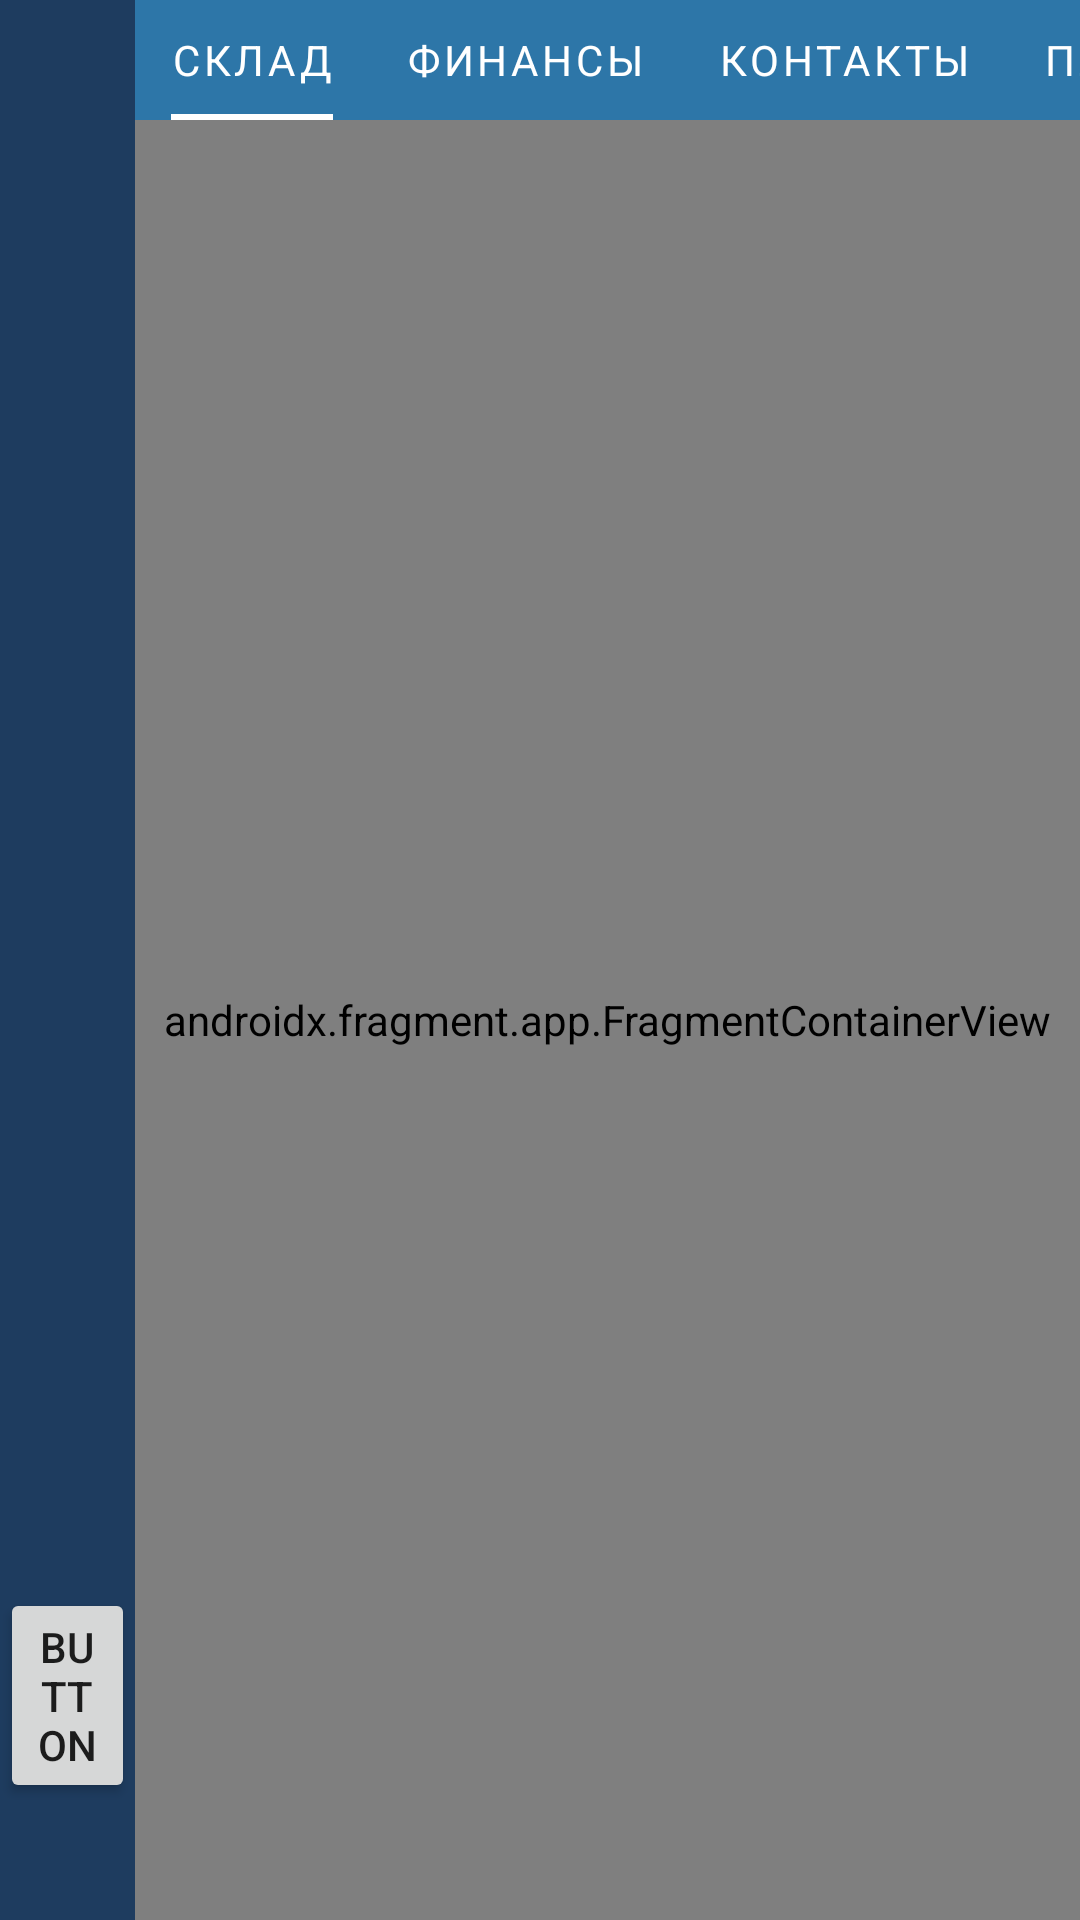

Produce the Android XML layout that renders to this screen, including the resource entries it uses.
<!-- AndroidManifest.xml: application theme Theme.App -->
<!-- res/layout/activity_main.xml -->
<?xml version="1.0" encoding="utf-8"?>
<androidx.constraintlayout.widget.ConstraintLayout xmlns:android="http://schemas.android.com/apk/res/android"
    xmlns:app="http://schemas.android.com/apk/res-auto"
    xmlns:tools="http://schemas.android.com/tools"
    android:layout_width="match_parent"
    android:layout_height="match_parent"
    android:background="#edeef0"
    tools:context=".MainActivity">

    <androidx.constraintlayout.widget.ConstraintLayout
        android:id="@+id/constraintLayout"
        android:layout_width="45dp"
        android:layout_height="0dp"
        android:background="#1e3c5f"
        app:layout_constraintBottom_toBottomOf="parent"
        app:layout_constraintStart_toStartOf="parent"
        app:layout_constraintTop_toTopOf="parent">

        <Button
            android:id="@+id/button"
            android:layout_width="wrap_content"
            android:layout_height="wrap_content"
            android:layout_marginTop="514dp"
            android:layout_marginBottom="24dp"
            android:text="Button"
            app:layout_constraintBottom_toBottomOf="parent"
            app:layout_constraintEnd_toEndOf="parent"
            app:layout_constraintStart_toStartOf="parent"
            app:layout_constraintTop_toTopOf="parent" />
    </androidx.constraintlayout.widget.ConstraintLayout>

    <androidx.constraintlayout.widget.ConstraintLayout
        android:id="@+id/constraintLayout2"
        android:layout_width="0dp"
        android:layout_height="40dp"
        android:background="#2d76a8"
        app:layout_constraintEnd_toEndOf="parent"
        app:layout_constraintStart_toEndOf="@+id/constraintLayout"
        app:layout_constraintTop_toTopOf="parent">

        
        
        
        
        
        
        
        
        

        <com.google.android.material.tabs.TabLayout
            android:layout_width="wrap_content"
            android:id="@+id/header_tab"
            android:layout_height="0dp"
            android:background="#2D76A8"
            app:layout_constraintBottom_toBottomOf="parent"
            app:layout_constraintStart_toStartOf="parent"
            app:layout_constraintTop_toTopOf="parent"
            app:tabBackground="@drawable/tab_color_selector"
            app:tabIconTint="@color/white"
            app:tabIndicatorColor="@color/white"
            app:tabIndicatorFullWidth="false"
            app:tabMode="scrollable"
            app:tabTextAppearance="@style/TextAppearance.AppCompat.Small"

            app:tabTextColor="@color/white">

            <com.google.android.material.tabs.TabItem
                android:layout_width="wrap_content"
                android:layout_height="wrap_content"
                android:text="@string/store" />

            <com.google.android.material.tabs.TabItem
                android:layout_width="wrap_content"
                android:layout_height="wrap_content"
                android:text="@string/cash" />

            <com.google.android.material.tabs.TabItem
                android:layout_width="wrap_content"
                android:layout_height="wrap_content"
                android:text="@string/contacts" />

            <com.google.android.material.tabs.TabItem
                android:layout_width="wrap_content"
                android:layout_height="wrap_content"
                android:text="@string/schedule" />


            <com.google.android.material.tabs.TabItem
                android:layout_width="wrap_content"
                android:layout_height="wrap_content"
                android:text="@string/history" />

            <com.google.android.material.tabs.TabItem
                android:layout_width="wrap_content"
                android:layout_height="wrap_content"
                android:text="@string/statistic" />
        </com.google.android.material.tabs.TabLayout>
    </androidx.constraintlayout.widget.ConstraintLayout>

    <androidx.fragment.app.FragmentContainerView
        android:name="com.yooda.app.fragment.StoreFragment"
        android:layout_width="0dp"
        android:layout_height="0dp"
        android:background="#A12E2E"
        android:id="@+id/fragment_container_view"
        app:layout_constraintBottom_toBottomOf="parent"
        app:layout_constraintEnd_toEndOf="parent"
        app:layout_constraintStart_toEndOf="@+id/constraintLayout"
        app:layout_constraintTop_toBottomOf="@+id/constraintLayout2"
        tools:layout="@layout/store_fragment">

    </androidx.fragment.app.FragmentContainerView>

</androidx.constraintlayout.widget.ConstraintLayout>
<!-- res/layout/store_fragment.xml (included above) -->
<?xml version="1.0" encoding="utf-8"?>
<LinearLayout xmlns:android="http://schemas.android.com/apk/res/android"
    android:layout_width="match_parent"
    android:layout_height="match_parent"
    android:background="#485293">

</LinearLayout>
<!-- resources referenced by this layout -->
<resources>
  <color name="white">#FFFFFFFF</color>
  <string name="cash">Финансы</string>
  <string name="contacts">Контакты</string>
  <string name="history">История</string>
  <string name="schedule">Планировщик</string>
  <string name="statistic">Статистика</string>
  <string name="store">Склад</string>
  <style name="Theme.App" parent="Theme.MaterialComponents.DayNight.NoActionBar">
          
          <item name="colorPrimary">@color/purple_500</item>
          <item name="colorPrimaryVariant">@color/purple_700</item>
          <item name="colorOnPrimary">@color/white</item>
          
          <item name="colorSecondary">@color/teal_200</item>
          <item name="colorSecondaryVariant">@color/teal_700</item>
          <item name="colorOnSecondary">@color/white</item>
          
          <item name="android:statusBarColor" tools:targetApi="l">?attr/colorPrimaryVariant</item>
  
  
          
      </style>
  <color name="purple_500">#FF6200EE</color>
  <color name="purple_700">#FF3700B3</color>
  <color name="teal_200">#FF03DAC5</color>
  <color name="teal_700">#FF018786</color>
</resources>
